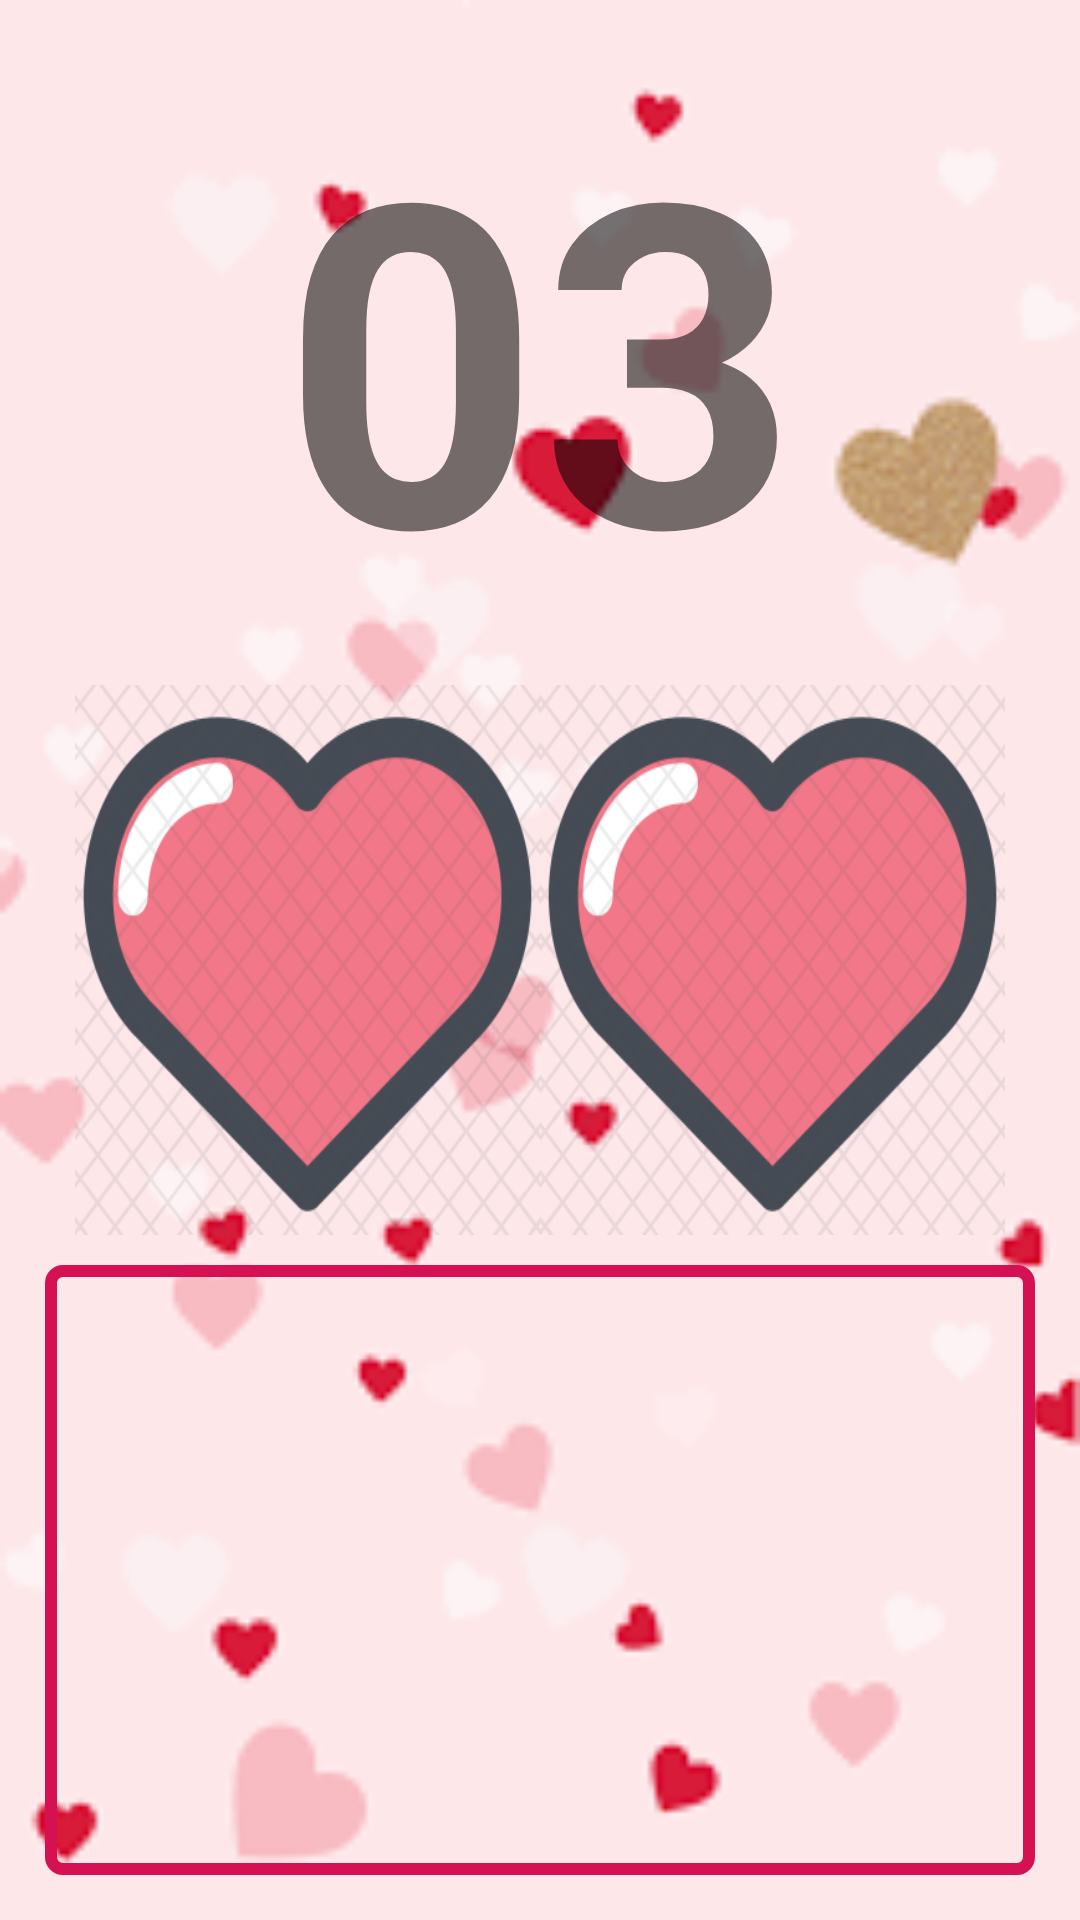

This screen was rendered from an Android layout file. Write that file and the resources it references.
<!-- AndroidManifest.xml: application theme Theme.Forecast -->
<!-- res/layout/activity_result.xml -->
<?xml version="1.0" encoding="utf-8"?>
<LinearLayout xmlns:android="http://schemas.android.com/apk/res/android"
    android:layout_width="match_parent"
    android:layout_height="match_parent"
    android:orientation="vertical"
    android:background="@drawable/images"
    android:weightSum="6"
    android:padding="15dp">

    <LinearLayout
        android:layout_width="match_parent"
        android:layout_height="0dp"
        android:layout_weight="2">
        <TextView
            android:id="@+id/txt_timer"
            android:layout_width="match_parent"
            android:layout_height="match_parent"
            android:text="03"
            android:textStyle="bold"
            android:textSize="150sp"
            android:gravity="center"/>

    </LinearLayout>

    <LinearLayout
        android:layout_width="match_parent"
        android:layout_height="0dp"
        android:layout_weight="2"
        android:weightSum="2"
        android:orientation="horizontal"
        android:padding="10dp">
        <LinearLayout
            android:layout_width="0dp"
            android:layout_height="match_parent"
            android:layout_weight="1"
            >
            <TextView
                android:id="@+id/txt_Love"
                android:layout_width="match_parent"
                android:layout_height="match_parent"
                android:textStyle="bold"
                android:textSize="35sp"
                android:background="@drawable/heart"
                android:gravity="center"
                android:layout_gravity="center"/>
        </LinearLayout>
        <LinearLayout
            android:layout_width="0dp"
            android:layout_height="match_parent"
            android:layout_weight="1"
            >
            <TextView
                android:id="@+id/txt_user"
                android:layout_width="match_parent"
                android:layout_height="match_parent"
                android:textStyle="bold"
                android:textSize="35sp"
                android:background="@drawable/heart"
                android:gravity="center"
                android:layout_gravity="center"
                />
        </LinearLayout>
    </LinearLayout>

    <LinearLayout
        android:layout_width="match_parent"
        android:layout_height="0dp"
        android:layout_weight="2">

        <TextView
            android:id="@+id/txt_finalRes"
            android:layout_width="match_parent"
            android:layout_height="match_parent"
            android:gravity="center"
            android:textSize="20sp"
            android:textColor="#222"
            android:background="@drawable/edit_text_style"/>
    </LinearLayout>



</LinearLayout>
<!-- resources referenced by this layout -->
<resources>
  <!-- drawable edit_text_style (drawable) -->
  <?xml version="1.0" encoding="utf-8"?>
  <shape android:shape="rectangle"
      xmlns:android="http://schemas.android.com/apk/res/android">
      <stroke
          android:width="4dp"
          android:color="@color/purple_200" />
      <corners android:radius="4dp" />
  </shape>
  <!-- drawable heart: png bitmap (drawable, 49267 bytes) -->
  <!-- drawable images: png bitmap (drawable, 4726 bytes) -->
  <style name="Theme.Forecast" parent="Theme.AppCompat.Light.NoActionBar">
          
          <item name="colorPrimary">@color/purple_500</item>
          <item name="colorPrimaryDark">@color/purple_700</item>
          <item name="colorAccent">@color/teal_200</item>
          
      </style>
  <color name="purple_200">#D51053</color>
  <color name="purple_500">#D51053</color>
  <color name="purple_700">#D51053</color>
  <color name="teal_200">#FF03DAC5</color>
</resources>
